Image classification data set "Avocado Augmneted_Dataset" (javapa2022/Software-enfermedades-de-hojas-de-paltas on GitHub). Class labels (2): disease, healthy.

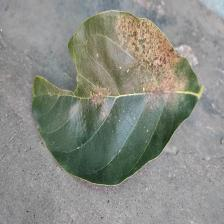
Label: disease

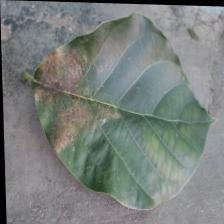
Label: disease

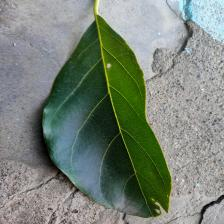
Label: disease

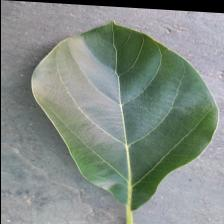
Label: healthy

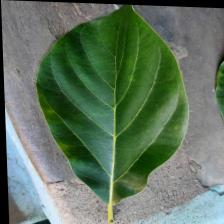
Label: healthy

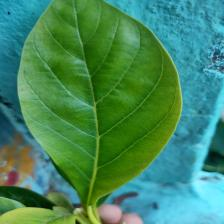
Label: healthy
